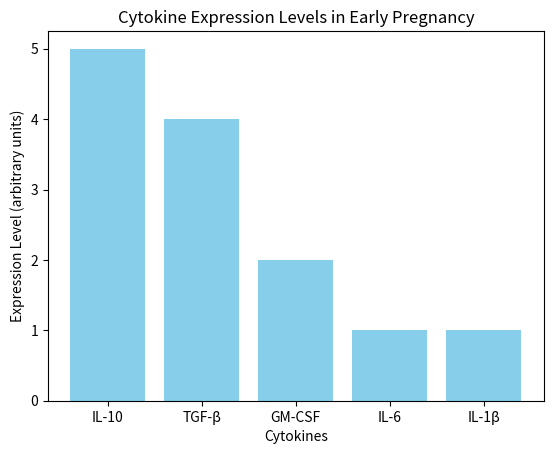

Write the Python code that produced this figure.
import pandas as pd
import matplotlib.pyplot as plt

# Sample data for cytokine expression
cytokine_data = {'Cytokine': ['IL-10', 'TGF-β', 'GM-CSF', 'IL-6', 'IL-1β'], 'Expression Level': [5, 4, 2, 1, 1]}
df = pd.DataFrame(cytokine_data)

# Plotting the data
plt.bar(df['Cytokine'], df['Expression Level'], color='skyblue')
plt.title('Cytokine Expression Levels in Early Pregnancy')
plt.xlabel('Cytokines')
plt.ylabel('Expression Level (arbitrary units)')
plt.show()